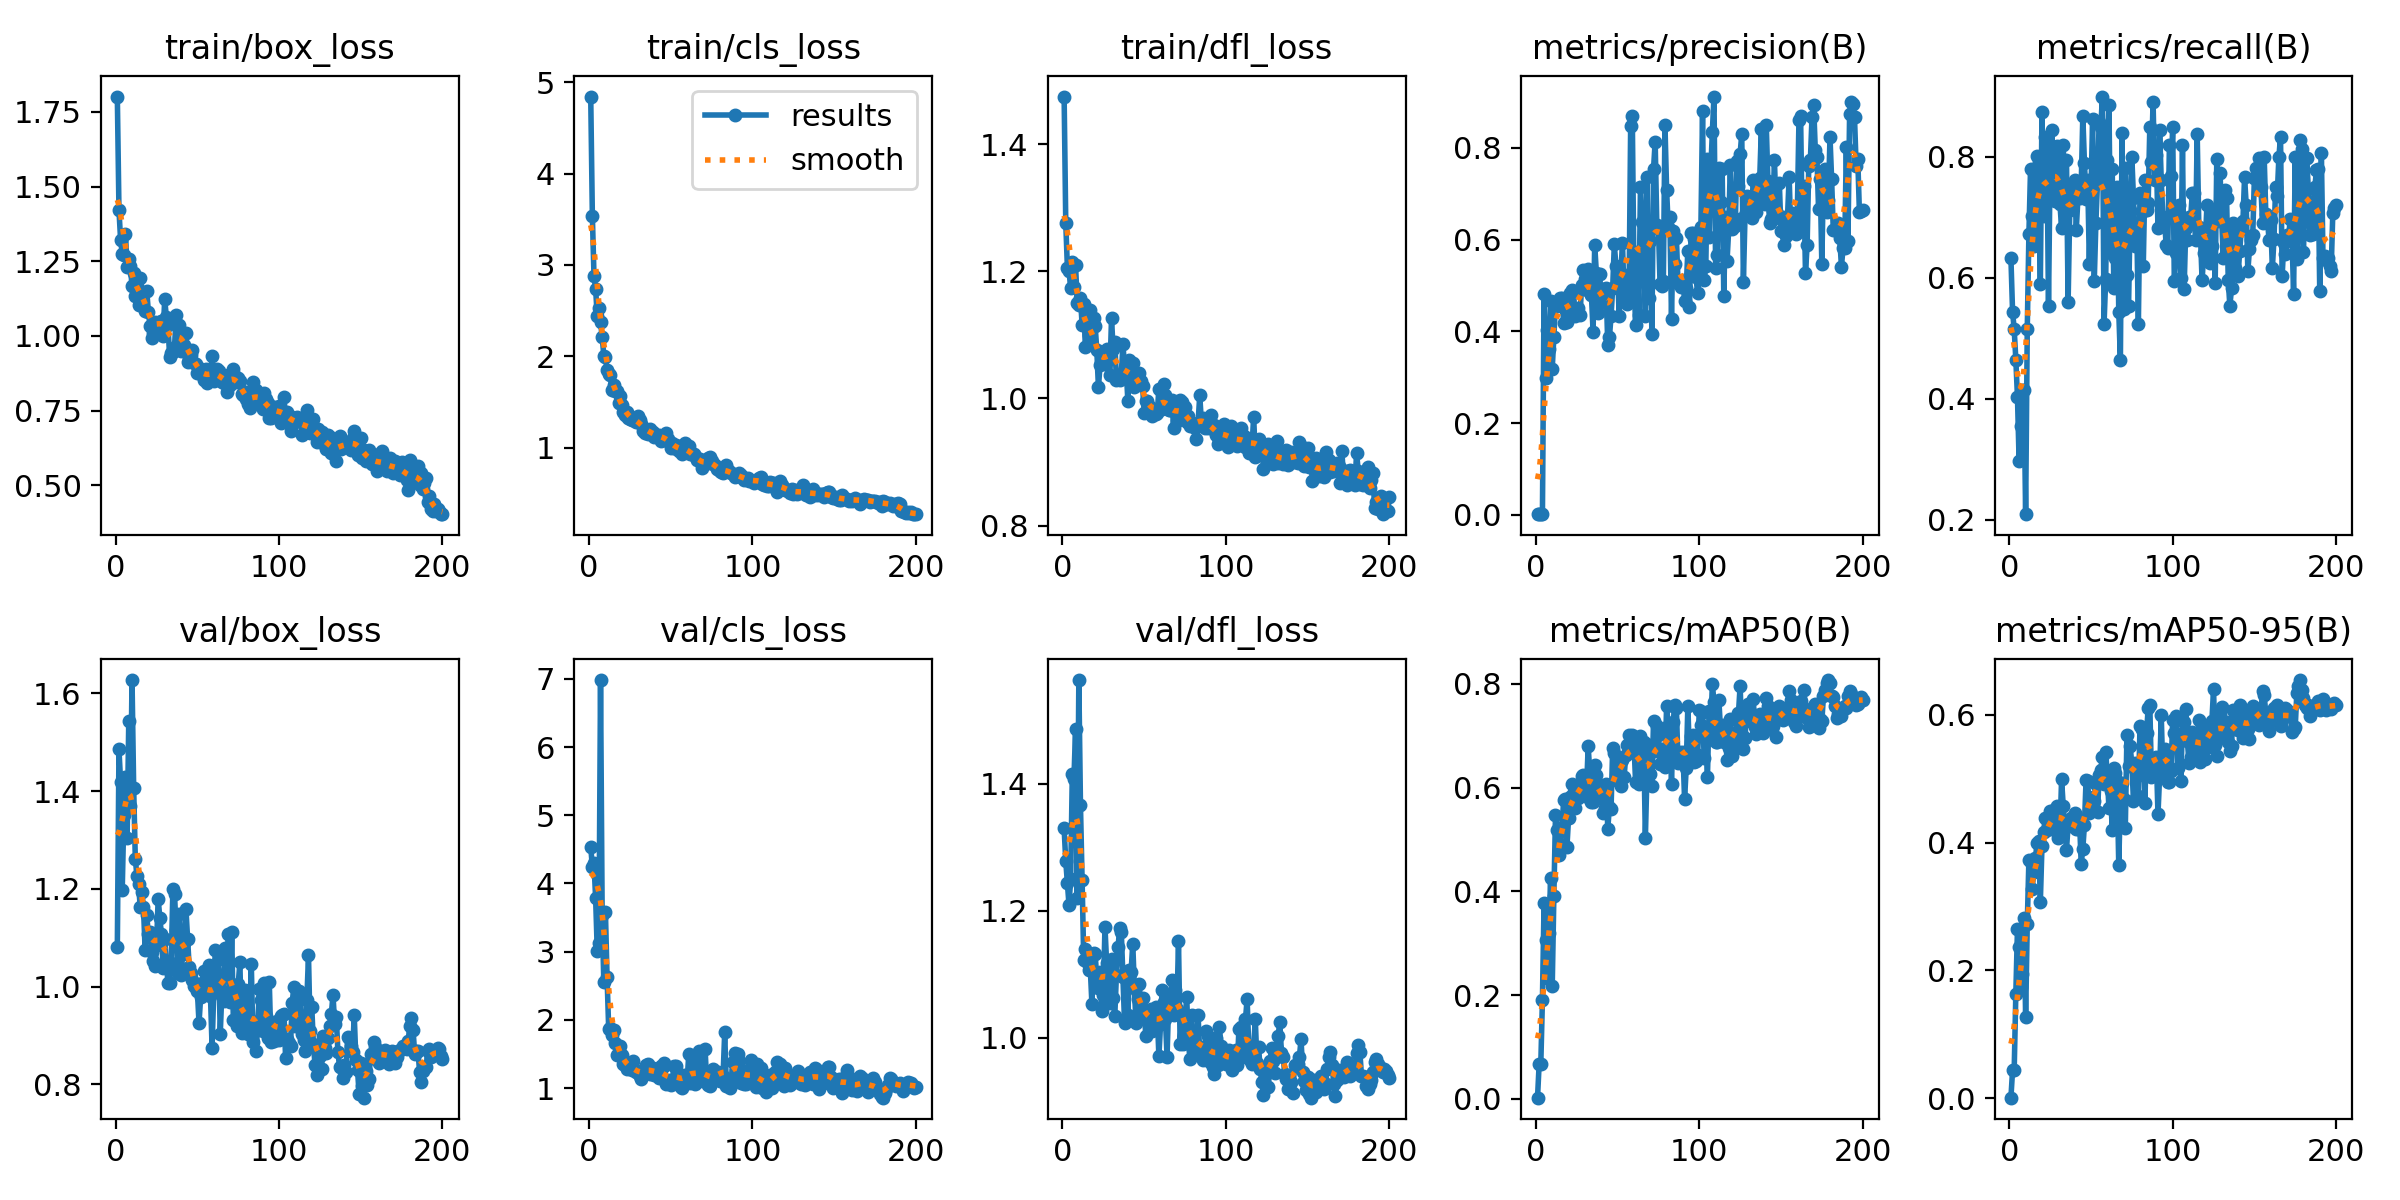

Data behind this chart, as committed beside it:
epoch, train/box_loss, train/cls_loss, train/dfl_loss, metrics/precision(B), metrics/recall(B), metrics/mAP50(B), metrics/mAP50-95(B), val/box_loss, val/cls_loss, val/dfl_loss, lr/pg0, lr/pg1, lr/pg2
1, 1.801, 4.843, 1.475, 0.00226, 0.6323, 0.00213, 0.00104, 1.081, 4.537, 1.329, 0.0002334, 0.0002334, 0.0002334
2, 1.422, 3.538, 1.276, 0.00188, 0.5441, 0.06762, 0.04363, 1.485, 4.247, 1.278, 0.000481, 0.000481, 0.000481
3, 1.322, 2.879, 1.206, 0.00182, 0.5147, 0.06621, 0.04476, 1.419, 4.297, 1.244, 0.0007262, 0.0007262, 0.0007262
4, 1.276, 2.739, 1.201, 0.00169, 0.4647, 0.1913, 0.1632, 1.197, 3.787, 1.208, 0.0009689, 0.0009689, 0.0009689
5, 1.271, 2.436, 1.173, 0.4812, 0.403, 0.3768, 0.2645, 1.351, 3.01, 1.25, 0.001209, 0.001209, 0.001209
6, 1.34, 2.524, 1.215, 0.2989, 0.2971, 0.3057, 0.2363, 1.429, 3.124, 1.414, 0.001447, 0.001447, 0.001447
7, 1.231, 2.37, 1.175, 0.4036, 0.3544, 0.2327, 0.1738, 1.305, 6.984, 1.407, 0.001618, 0.001618, 0.001618
8, 1.258, 2.214, 1.21, 0.3608, 0.4147, 0.3196, 0.1947, 1.544, 3.538, 1.485, 0.001609, 0.001609, 0.001609
9, 1.234, 2.007, 1.151, 0.4661, 0.4147, 0.4262, 0.2823, 1.369, 2.56, 1.22, 0.001601, 0.001601, 0.001601
10, 1.166, 1.992, 1.147, 0.3189, 0.2088, 0.217, 0.1276, 1.627, 3.578, 1.563, 0.001593, 0.001593, 0.001593
11, 1.21, 1.848, 1.159, 0.3884, 0.5158, 0.3914, 0.273, 1.407, 2.628, 1.366, 0.001584, 0.001584, 0.001584
12, 1.133, 1.801, 1.116, 0.4587, 0.6719, 0.5472, 0.3729, 1.262, 1.862, 1.249, 0.001576, 0.001576, 0.001576
13, 1.167, 1.795, 1.148, 0.4559, 0.7801, 0.5177, 0.3696, 1.226, 1.883, 1.123, 0.001568, 0.001568, 0.001568
14, 1.105, 1.629, 1.08, 0.4604, 0.7026, 0.4698, 0.3279, 1.21, 1.784, 1.14, 0.00156, 0.00156, 0.00156
15, 1.195, 1.689, 1.122, 0.4725, 0.6529, 0.4903, 0.3532, 1.163, 1.858, 1.119, 0.001551, 0.001551, 0.001551
16, 1.13, 1.619, 1.1, 0.4733, 0.7245, 0.5237, 0.3764, 1.194, 1.655, 1.107, 0.001543, 0.001543, 0.001543
17, 1.145, 1.626, 1.139, 0.4181, 0.8013, 0.5766, 0.3988, 1.163, 1.486, 1.11, 0.001535, 0.001535, 0.001535
18, 1.085, 1.489, 1.083, 0.4492, 0.7912, 0.5777, 0.4017, 1.076, 1.527, 1.054, 0.001527, 0.001527, 0.001527
19, 1.15, 1.561, 1.127, 0.4202, 0.59, 0.4855, 0.3069, 1.146, 1.615, 1.134, 0.001519, 0.001519, 0.001519
20, 1.082, 1.47, 1.114, 0.4461, 0.8751, 0.5417, 0.3944, 1.107, 1.48, 1.131, 0.00151, 0.00151, 0.00151
21, 1.034, 1.389, 1.076, 0.484, 0.7029, 0.5826, 0.417, 1.112, 1.355, 1.093, 0.001502, 0.001502, 0.001502
22, 0.9946, 1.363, 1.017, 0.4912, 0.8327, 0.607, 0.4391, 1.072, 1.338, 1.079, 0.001494, 0.001494, 0.001494
23, 1.011, 1.391, 1.053, 0.4866, 0.8254, 0.5875, 0.4201, 1.053, 1.272, 1.104, 0.001486, 0.001486, 0.001486
24, 1.046, 1.329, 1.072, 0.4338, 0.5529, 0.5598, 0.4307, 1.042, 1.363, 1.042, 0.001477, 0.001477, 0.001477
25, 1.039, 1.316, 1.062, 0.441, 0.7932, 0.5955, 0.45, 1.085, 1.302, 1.068, 0.001469, 0.001469, 0.001469
26, 1.043, 1.299, 1.055, 0.4502, 0.8452, 0.5807, 0.4208, 1.18, 1.261, 1.175, 0.001461, 0.001461, 0.001461
27, 1.047, 1.323, 1.077, 0.4352, 0.7862, 0.5837, 0.4379, 1.141, 1.391, 1.118, 0.001453, 0.001453, 0.001453
28, 1.051, 1.289, 1.061, 0.5001, 0.7268, 0.6226, 0.4519, 1.107, 1.263, 1.095, 0.001444, 0.001444, 0.001444
29, 0.9998, 1.283, 1.037, 0.5335, 0.8175, 0.6248, 0.4578, 1.038, 1.239, 1.055, 0.001436, 0.001436, 0.001436
30, 1.124, 1.347, 1.126, 0.5148, 0.8003, 0.5844, 0.407, 1.097, 1.218, 1.125, 0.001428, 0.001428, 0.001428
31, 1.063, 1.308, 1.077, 0.4913, 0.7224, 0.5968, 0.4134, 1.05, 1.178, 1.062, 0.001419, 0.001419, 0.001419
32, 1.037, 1.258, 1.089, 0.536, 0.6824, 0.6797, 0.4988, 1.007, 1.139, 1.034, 0.001411, 0.001411, 0.001411
33, 0.931, 1.18, 1.03, 0.4891, 0.8206, 0.6281, 0.4577, 1.008, 1.226, 1.099, 0.001403, 0.001403, 0.001403
34, 0.9427, 1.161, 1.033, 0.4784, 0.7217, 0.5726, 0.422, 1.049, 1.272, 1.142, 0.001395, 0.001395, 0.001395
35, 0.9458, 1.203, 1.028, 0.3997, 0.795, 0.572, 0.3889, 1.199, 1.333, 1.173, 0.001386, 0.001386, 0.001386
36, 0.9626, 1.149, 1.039, 0.5888, 0.5596, 0.6438, 0.4274, 1.189, 1.356, 1.166, 0.001378, 0.001378, 0.001378
37, 1.069, 1.203, 1.086, 0.5276, 0.7118, 0.625, 0.435, 1.117, 1.205, 1.096, 0.00137, 0.00137, 0.00137
38, 1.036, 1.175, 1.048, 0.4391, 0.7323, 0.6062, 0.438, 1.028, 1.266, 1.023, 0.001362, 0.001362, 0.001362
39, 1.036, 1.174, 1.048, 0.5252, 0.7573, 0.601, 0.4326, 1.148, 1.296, 1.1, 0.001353, 0.001353, 0.001353
40, 0.9491, 1.112, 0.9959, 0.4634, 0.7612, 0.5922, 0.4456, 1.024, 1.185, 1.036, 0.001345, 0.001345, 0.001345
41, 1.003, 1.137, 1.06, 0.4917, 0.6797, 0.5517, 0.4218, 1.067, 1.245, 1.106, 0.001337, 0.001337, 0.001337
42, 0.9705, 1.127, 1.042, 0.4844, 0.7323, 0.5607, 0.4204, 1.089, 1.186, 1.104, 0.001329, 0.001329, 0.001329
43, 1.009, 1.144, 1.055, 0.4938, 0.7323, 0.6078, 0.4337, 1.158, 1.143, 1.148, 0.00132, 0.00132, 0.00132
44, 0.9118, 1.077, 1.018, 0.3698, 0.7513, 0.5211, 0.3668, 1.097, 1.33, 1.078, 0.001312, 0.001312, 0.001312
45, 0.925, 1.095, 1.029, 0.387, 0.8678, 0.5632, 0.39, 1.04, 1.305, 1.023, 0.001304, 0.001304, 0.001304
46, 0.9377, 1.14, 1.039, 0.4338, 0.7898, 0.5594, 0.4282, 1.028, 1.362, 1.062, 0.001296, 0.001296, 0.001296
47, 0.9533, 1.159, 1.04, 0.4951, 0.7304, 0.6771, 0.4985, 1.013, 1.066, 1.084, 0.001287, 0.001287, 0.001287
48, 0.9107, 1.094, 1.027, 0.5897, 0.7623, 0.6665, 0.4963, 1, 1.09, 1.042, 0.001279, 0.001279, 0.001279
49, 0.905, 1.065, 1.02, 0.5422, 0.6235, 0.6138, 0.4465, 0.999, 1.123, 1.063, 0.001271, 0.001271, 0.001271
50, 0.8756, 0.9991, 0.9777, 0.5258, 0.7412, 0.644, 0.4646, 0.9907, 1.051, 1.044, 0.001263, 0.001263, 0.001263
51, 0.8917, 1.053, 0.9965, 0.4338, 0.8632, 0.6271, 0.4706, 0.9253, 1.076, 1.003, 0.001254, 0.001254, 0.001254
52, 0.8734, 1.001, 0.9964, 0.528, 0.5941, 0.6033, 0.4644, 0.9792, 1.321, 1.035, 0.001246, 0.001246, 0.001246
53, 0.8804, 1.034, 0.9882, 0.5918, 0.6912, 0.6527, 0.4917, 1.007, 1.321, 1.036, 0.001238, 0.001238, 0.001238
54, 0.8516, 0.9829, 0.9847, 0.4738, 0.7595, 0.6199, 0.448, 1.033, 1.222, 1.045, 0.00123, 0.00123, 0.00123
55, 0.888, 0.9585, 0.973, 0.511, 0.8582, 0.6633, 0.5054, 0.9941, 1.119, 1.011, 0.001221, 0.001221, 0.001221
56, 0.8412, 1.008, 0.977, 0.4594, 0.85, 0.6813, 0.514, 0.9918, 1.02, 1.034, 0.001213, 0.001213, 0.001213
57, 0.8647, 0.9309, 0.9755, 0.4772, 0.9, 0.702, 0.5342, 1.043, 1.002, 1.049, 0.001205, 0.001205, 0.001205
58, 0.8645, 1.007, 0.9778, 0.8479, 0.5235, 0.6821, 0.4916, 0.9814, 1.189, 1.038, 0.001197, 0.001197, 0.001197
59, 0.9322, 1.05, 1.015, 0.8687, 0.5982, 0.7016, 0.5417, 0.8753, 1.074, 0.9707, 0.001188, 0.001188, 0.001188
60, 0.8482, 0.9485, 0.9872, 0.5282, 0.7943, 0.6872, 0.5036, 0.9884, 1.087, 1.021, 0.00118, 0.00118, 0.00118
... 140 more rows
